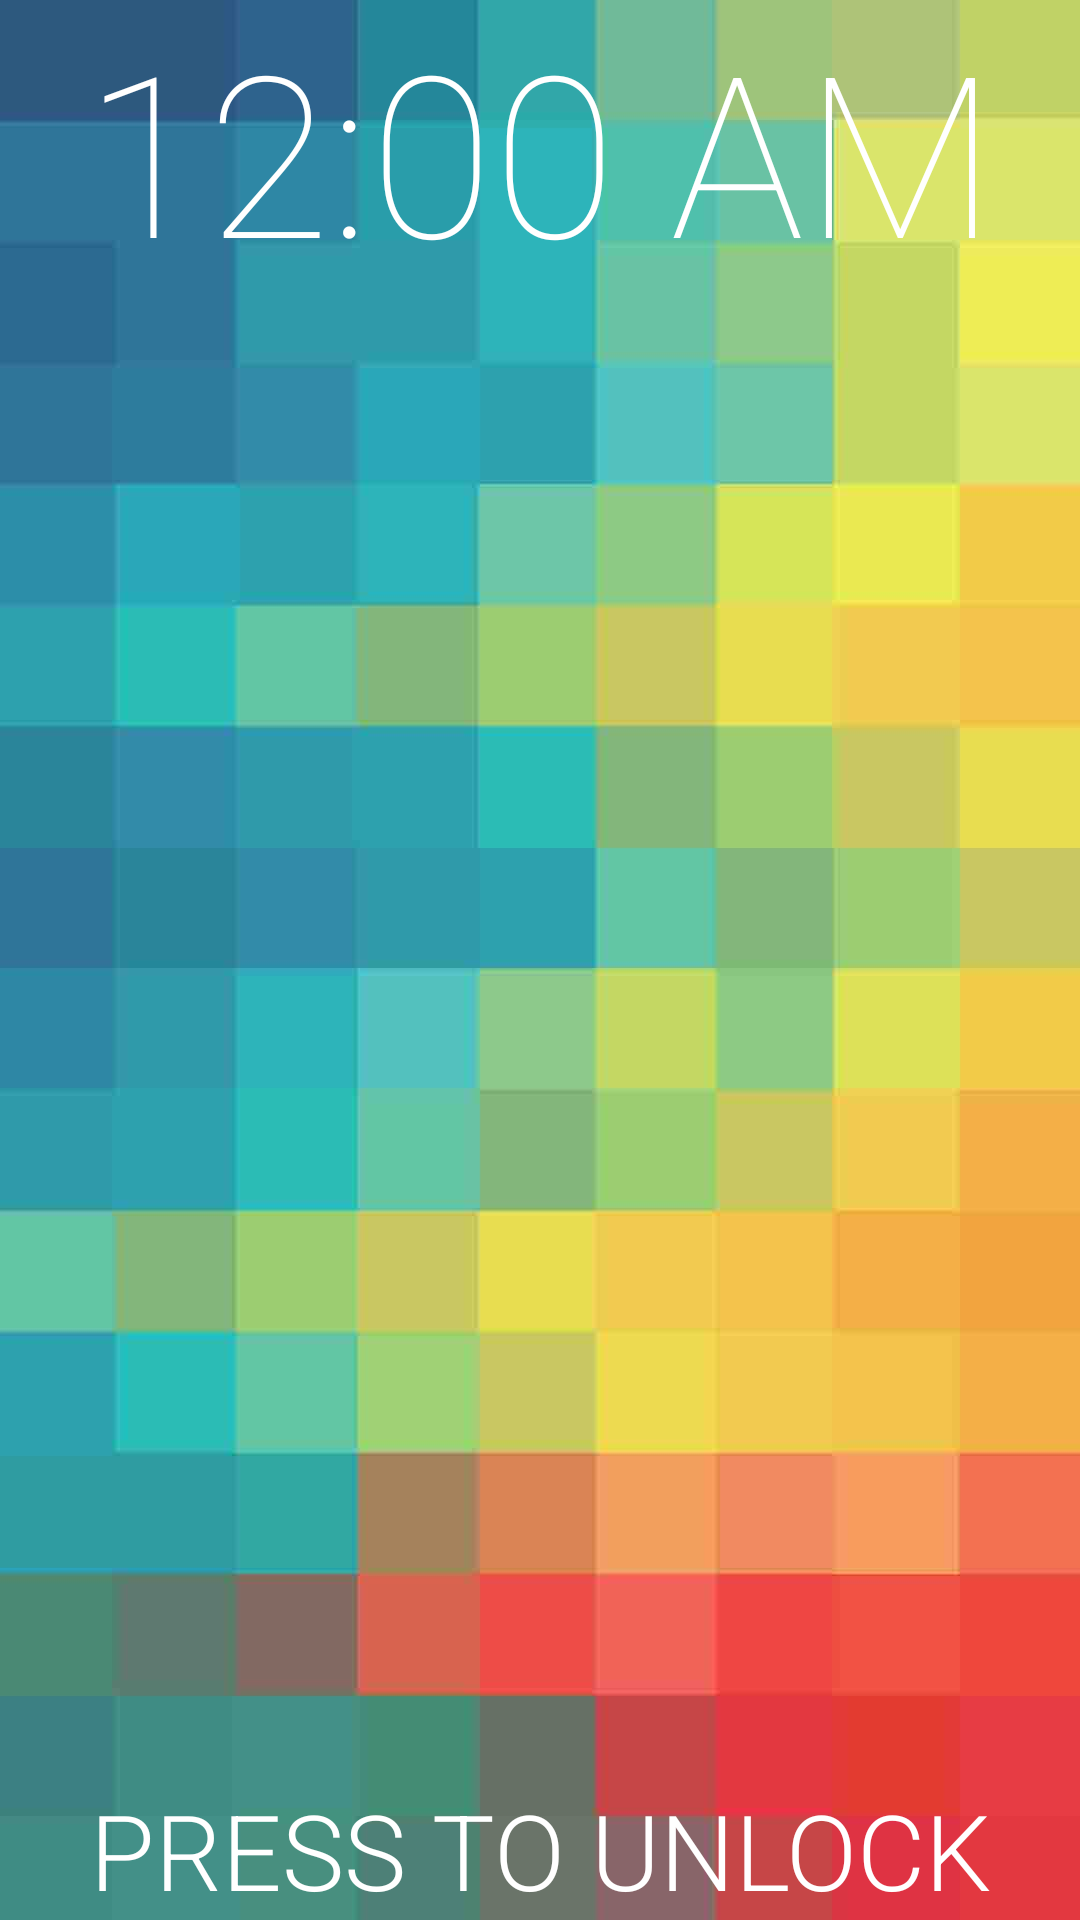

Here is an Android app screen rendered from its layout file. Give the layout XML and the strings, colors and styles it references.
<!-- AndroidManifest.xml: application theme AppTheme -->
<!-- res/layout/activity_stealth_mode.xml -->
<FrameLayout xmlns:android="http://schemas.android.com/apk/res/android"
    xmlns:tools="http://schemas.android.com/tools"
    android:layout_width="match_parent"
    android:layout_height="match_parent"
    android:background="#78909c"
    tools:context="com.mkrooted.schoolhelper.Stealth_mode">

    

    
    <FrameLayout
        android:layout_width="match_parent"
        android:layout_height="match_parent"
        android:fitsSystemWindows="true"
        android:background="@drawable/background"
        android:layout_gravity="center">

        <TextClock
            android:layout_width="match_parent"
            android:layout_height="wrap_content"
            android:id="@+id/textClock"
            android:layout_gravity="center_horizontal|top"
            android:textSize="75sp"
            android:textColor="#fff"
            android:textAlignment="center"
            android:alpha="1"
            android:fontFamily="sans-serif-thin"
            android:autoText="false" />

        <TextView
            android:layout_width="match_parent"
            android:layout_height="wrap_content"
            android:textAppearance="?android:attr/textAppearanceMedium"
            android:text="@string/unlock"
            android:id="@+id/unlockBtn"
            android:layout_gravity="center_horizontal|bottom"
            android:clickable="true"
            android:textAlignment="center"
            android:textColor="#fff"
            android:textSize="35sp"
            android:fontFamily="sans-serif-light"/>

    </FrameLayout>

</FrameLayout>
<!-- resources referenced by this layout -->
<resources>
  <!-- drawable background: jpg bitmap (drawable, 30817 bytes) -->
  <string name="unlock">PRESS TO UNLOCK</string>
  <style name="AppTheme" parent="Theme.AppCompat.NoActionBar">
          
          <item name="colorPrimary">@color/colorPrimary</item>
          <item name="colorPrimaryDark">@color/colorPrimaryDark</item>
          <item name="colorAccent">@color/colorAccent</item>
      </style>
  <color name="colorPrimary">#3F51B5</color>
  <color name="colorPrimaryDark">#303F9F</color>
  <color name="colorAccent">#FF4081</color>
</resources>
